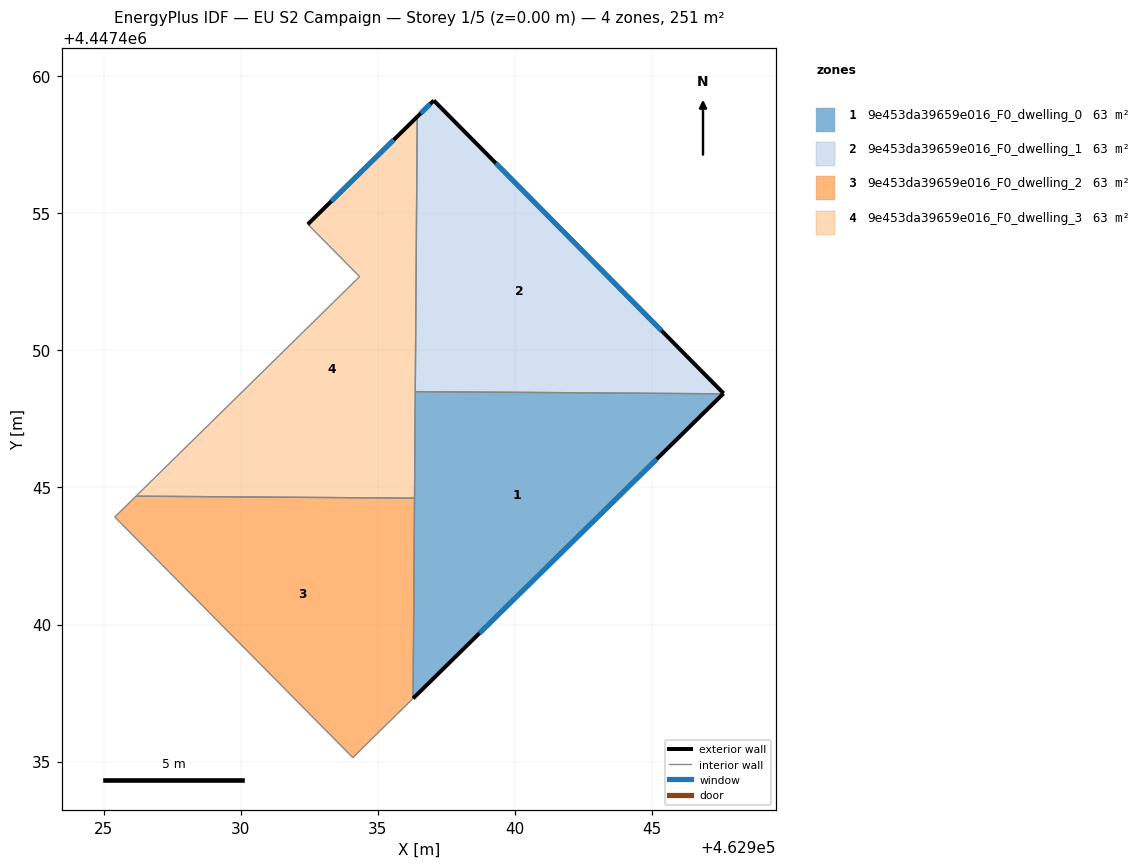
=== STOREY PLAN SPEC (per zone: floor XY polygon, exterior-wall plan segments, windows/doors) ===
zone 1: 9e453da39659e016_F0_dwelling_0  (62.8 m²)
  floor: (462947.59, 4447448.42) (462936.28, 4447437.30) (462936.36, 4447448.50)
  exterior wall: (462936.28, 4447437.30) – (462947.59, 4447448.42)  [15.9 m]
    window: (462938.71, 4447439.68) – (462945.17, 4447446.04)  [15.5 m²]
  interior walls: 3
zone 2: 9e453da39659e016_F0_dwelling_1  (62.8 m²)
  floor: (462937.04, 4447459.12) (462947.61, 4447448.43) (462947.59, 4447448.42) (462936.36, 4447448.50) (462936.43, 4447458.52)
  exterior wall: (462947.59, 4447448.42) – (462947.61, 4447448.43)  [0.0 m]
  exterior wall: (462937.04, 4447459.12) – (462936.43, 4447458.52)  [0.8 m]
    window: (462936.91, 4447458.99) – (462936.56, 4447458.65)  [0.8 m²]
  exterior wall: (462947.61, 4447448.43) – (462937.04, 4447459.12)  [15.0 m]
    window: (462945.35, 4447450.72) – (462939.30, 4447456.83)  [14.7 m²]
  interior walls: 2
zone 3: 9e453da39659e016_F0_dwelling_2  (62.8 m²)
  floor: (462936.34, 4447444.61) (462936.28, 4447437.30) (462934.09, 4447435.14) (462925.40, 4447443.92) (462926.17, 4447444.68)
  interior walls: 5
zone 4: 9e453da39659e016_F0_dwelling_3  (62.8 m²)
  floor: (462936.43, 4447458.52) (462936.34, 4447444.61) (462926.17, 4447444.68) (462934.33, 4447452.69) (462932.44, 4447454.60)
  exterior wall: (462936.43, 4447458.52) – (462932.44, 4447454.60)  [5.6 m]
    window: (462935.58, 4447457.68) – (462933.30, 4447455.44)  [5.5 m²]
  interior walls: 5

=== DERIVED (storey summary) ===
Building: EU S2 Campaign
Storey: 1 of 5  (floor level z = 0.00 m)
Storey gross floor area: 251.4 m²
Zones on this storey: 4
  - 9e453da39659e016_F0_dwelling_0: floor 62.8 m²; exterior wall 15.9 m (47.6 m²); 1 window(s) 15.5 m²; WWR 32.7%
  - 9e453da39659e016_F0_dwelling_1: floor 62.8 m²; exterior wall 15.9 m (47.7 m²); 2 window(s) 15.6 m²; WWR 32.6%
  - 9e453da39659e016_F0_dwelling_2: floor 62.8 m²
  - 9e453da39659e016_F0_dwelling_3: floor 62.8 m²; exterior wall 5.6 m (16.8 m²); 1 window(s) 5.5 m²; WWR 32.7%
Zone adjacency (shared interzone walls):
  - 9e453da39659e016_F0_dwelling_0 ↔ 9e453da39659e016_F0_dwelling_1
  - 9e453da39659e016_F0_dwelling_0 ↔ 9e453da39659e016_F0_dwelling_3
  - 9e453da39659e016_F0_dwelling_1 ↔ 9e453da39659e016_F0_dwelling_3
  - 9e453da39659e016_F0_dwelling_2 ↔ 9e453da39659e016_F0_dwelling_3